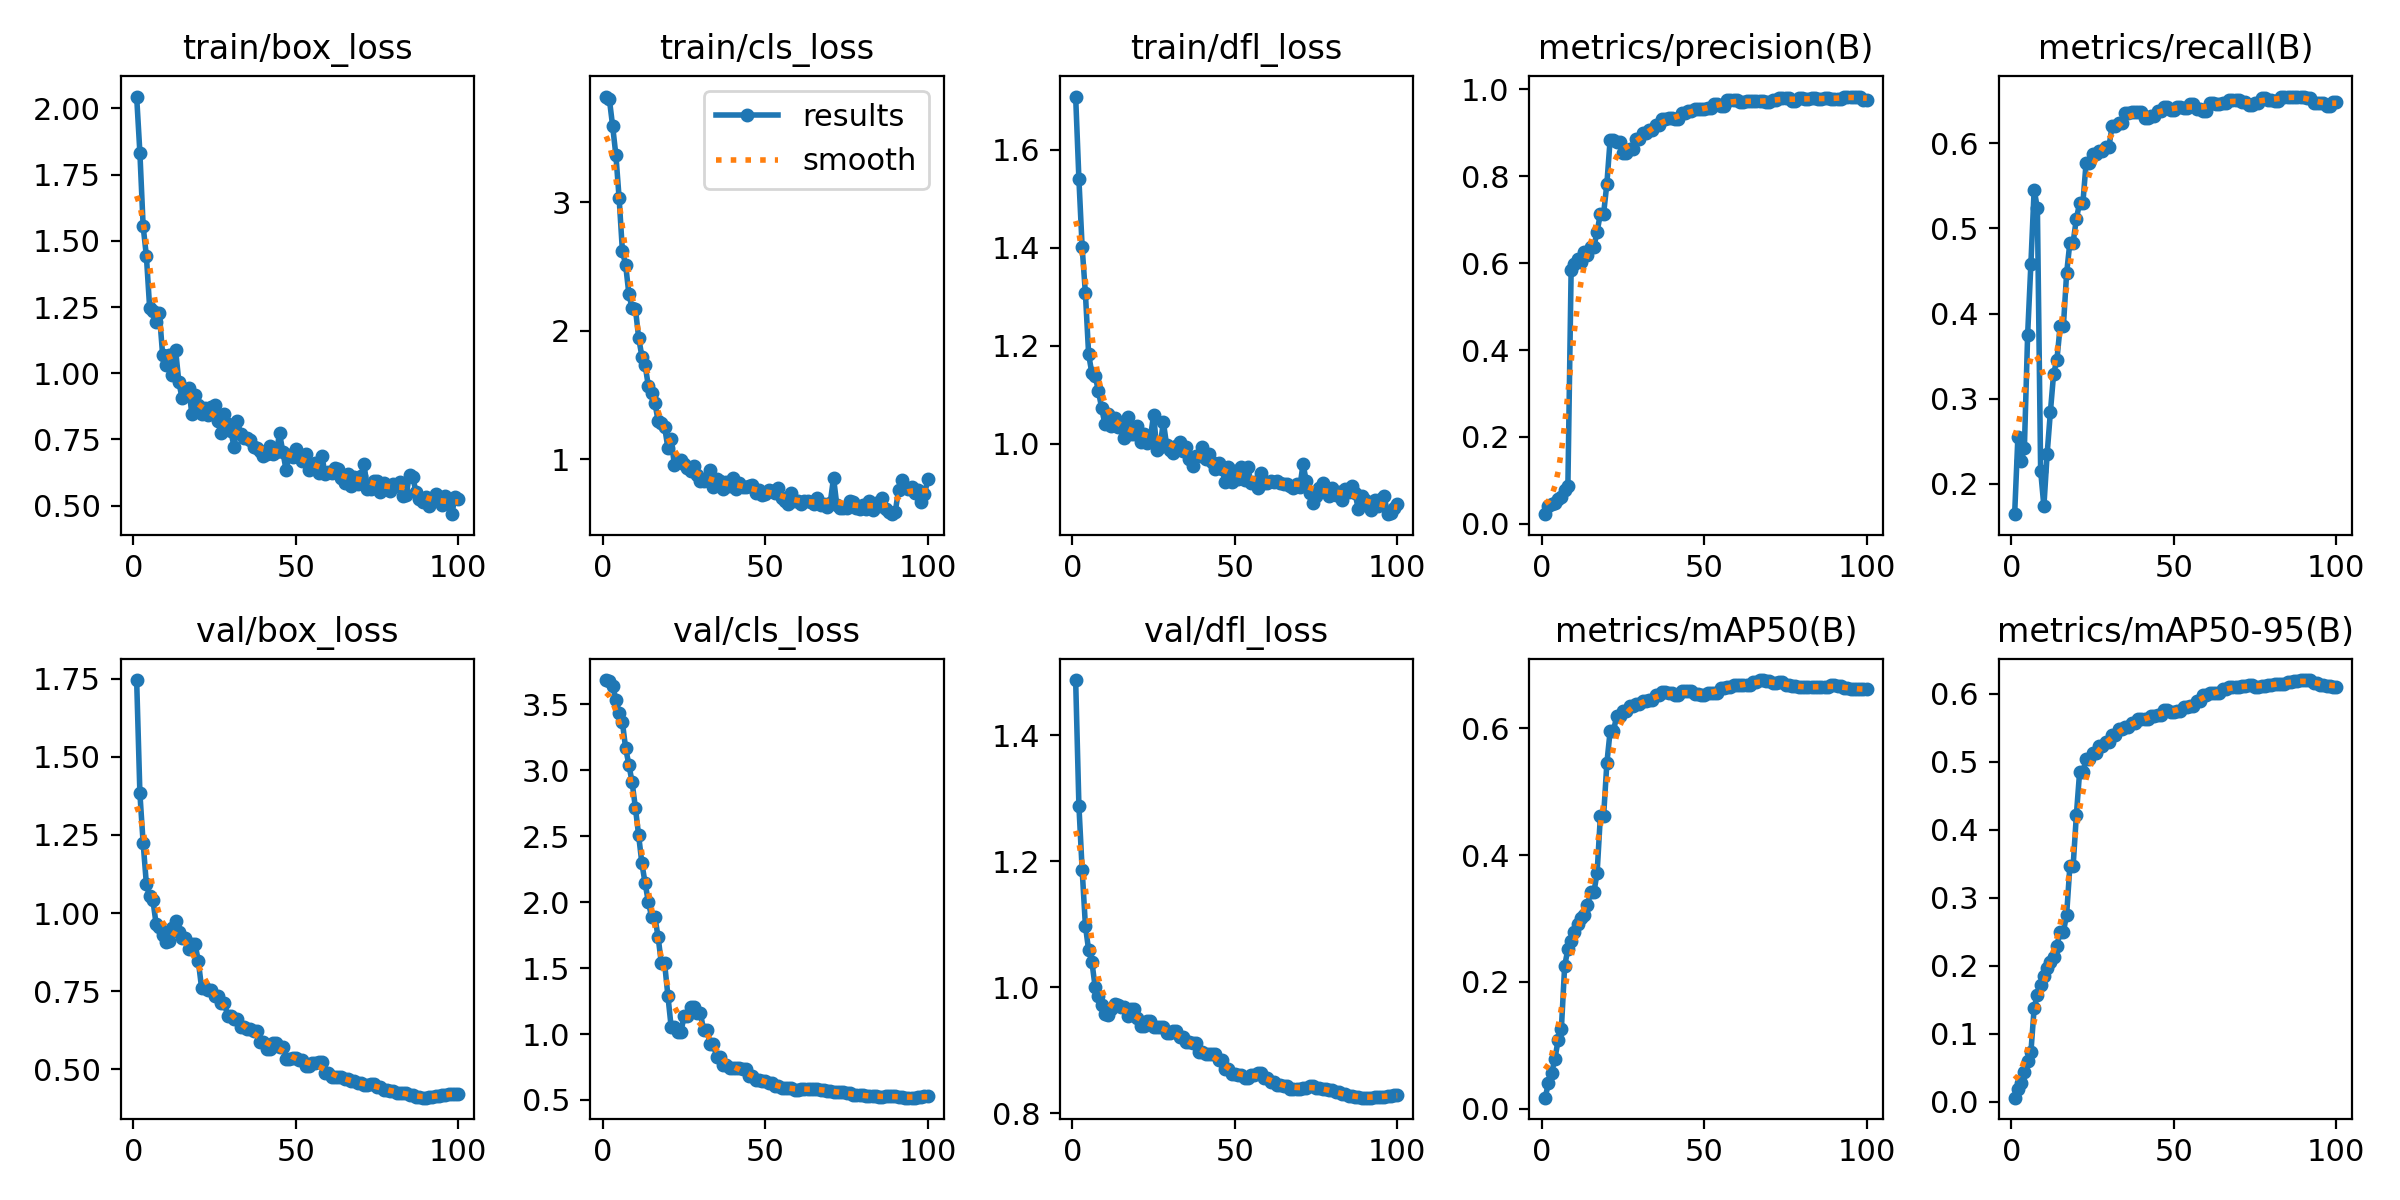

The table this chart was drawn from, first rows:
epoch, time, train/box_loss, train/cls_loss, train/dfl_loss, metrics/precision(B), metrics/recall(B), metrics/mAP50(B), metrics/mAP50-95(B), val/box_loss, val/cls_loss, val/dfl_loss, lr/pg0, lr/pg1, lr/pg2
1, 15.38, 2.044, 3.822, 1.708, 0.02216, 0.1644, 0.0171, 0.00631, 1.745, 3.684, 1.487, 4.287e-05, 4.287e-05, 4.287e-05
2, 30.61, 1.832, 3.8, 1.54, 0.04157, 0.2553, 0.03969, 0.0191, 1.383, 3.674, 1.288, 9.90397e-05, 9.90397e-05, 9.90397e-05
3, 44.85, 1.555, 3.592, 1.401, 0.0464, 0.2267, 0.05663, 0.02773, 1.224, 3.638, 1.187, 0.0001541, 0.0001541, 0.0001541
4, 58.13, 1.442, 3.366, 1.307, 0.0477, 0.2427, 0.07793, 0.04367, 1.092, 3.536, 1.098, 0.000208, 0.000208, 0.000208
5, 71.57, 1.247, 3.03, 1.182, 0.0569, 0.3753, 0.1085, 0.0604, 1.053, 3.438, 1.058, 0.0002608, 0.0002608, 0.0002608
6, 84.77, 1.233, 2.622, 1.143, 0.06225, 0.4584, 0.1262, 0.07289, 1.041, 3.365, 1.04, 0.0003124, 0.0003124, 0.0003124
7, 98.39, 1.193, 2.513, 1.139, 0.07882, 0.5455, 0.2246, 0.138, 0.9645, 3.167, 1, 0.0003629, 0.0003629, 0.0003629
8, 112.5, 1.226, 2.286, 1.107, 0.08685, 0.5237, 0.2519, 0.158, 0.9556, 3.043, 0.986, 0.0004123, 0.0004123, 0.0004123
9, 126.1, 1.069, 2.176, 1.073, 0.5845, 0.2156, 0.2646, 0.1721, 0.9311, 2.907, 0.972, 0.0004605, 0.0004605, 0.0004605
10, 139.9, 1.033, 2.173, 1.039, 0.5982, 0.1736, 0.2784, 0.1846, 0.9064, 2.717, 0.9576, 0.0005077, 0.0005077, 0.0005077
11, 153.4, 1.069, 1.948, 1.061, 0.6104, 0.235, 0.2919, 0.1973, 0.9111, 2.507, 0.9562, 0.0005536, 0.0005536, 0.0005536
12, 166.2, 0.9924, 1.8, 1.037, 0.6026, 0.2843, 0.3006, 0.2056, 0.9509, 2.294, 0.9648, 0.0005985, 0.0005985, 0.0005985
13, 179.3, 1.086, 1.733, 1.052, 0.6261, 0.3295, 0.3048, 0.213, 0.973, 2.143, 0.974, 0.0006422, 0.0006422, 0.0006422
14, 193.1, 0.9663, 1.569, 1.034, 0.6198, 0.3454, 0.3208, 0.2299, 0.9398, 2.001, 0.972, 0.0006848, 0.0006848, 0.0006848
15, 206.6, 0.9048, 1.52, 1.04, 0.6378, 0.3848, 0.3411, 0.2502, 0.9214, 1.887, 0.9679, 0.0007263, 0.0007263, 0.0007263
16, 219.6, 0.9359, 1.442, 1.012, 0.6378, 0.3848, 0.3411, 0.2502, 0.9214, 1.887, 0.9679, 0.0007666, 0.0007666, 0.0007666
17, 232.4, 0.9431, 1.299, 1.055, 0.6719, 0.4473, 0.3722, 0.2752, 0.8846, 1.735, 0.9537, 0.0008058, 0.0008058, 0.0008058
18, 244.9, 0.8476, 1.281, 1.021, 0.7141, 0.4834, 0.4618, 0.3467, 0.8996, 1.535, 0.9648, 0.0008438, 0.0008438, 0.0008438
19, 257.7, 0.9192, 1.252, 1.019, 0.7141, 0.4834, 0.4618, 0.3467, 0.8996, 1.535, 0.9648, 0.0008808, 0.0008808, 0.0008808
20, 270.5, 0.8792, 1.09, 1.036, 0.7825, 0.5115, 0.5453, 0.4219, 0.8455, 1.292, 0.9516, 0.0009166, 0.0009166, 0.0009166
21, 283.2, 0.8459, 1.155, 1.004, 0.8835, 0.5296, 0.5955, 0.4853, 0.7594, 1.057, 0.9382, 0.0009512, 0.0009512, 0.0009512
22, 296.2, 0.8688, 0.9593, 1.02, 0.8835, 0.5296, 0.5955, 0.4853, 0.7594, 1.057, 0.9382, 0.0009848, 0.0009848, 0.0009848
23, 309.1, 0.8426, 0.9767, 1.001, 0.8797, 0.5772, 0.6189, 0.5038, 0.7554, 1.012, 0.9462, 0.001017, 0.001017, 0.001017
24, 322.1, 0.871, 0.9962, 1.012, 0.8797, 0.5772, 0.6189, 0.5038, 0.7554, 1.012, 0.9462, 0.001048, 0.001048, 0.001048
25, 335.1, 0.8782, 0.9665, 1.059, 0.8532, 0.587, 0.6279, 0.5125, 0.7332, 1.137, 0.9371, 0.001079, 0.001079, 0.001079
26, 348.1, 0.8189, 0.9352, 0.9867, 0.8532, 0.587, 0.6279, 0.5125, 0.7332, 1.137, 0.9371, 0.001075, 0.001075, 0.001075
27, 360.8, 0.7732, 0.9117, 0.994, 0.8619, 0.5904, 0.6356, 0.5233, 0.7126, 1.202, 0.9364, 0.001061, 0.001061, 0.001061
28, 373.6, 0.8459, 0.9504, 1.044, 0.8619, 0.5904, 0.6356, 0.5233, 0.7126, 1.202, 0.9364, 0.001047, 0.001047, 0.001047
29, 386.4, 0.8067, 0.881, 0.9972, 0.8862, 0.5952, 0.6384, 0.5287, 0.6722, 1.159, 0.9278, 0.001033, 0.001033, 0.001033
30, 399.3, 0.7813, 0.8337, 0.9874, 0.8862, 0.5952, 0.6384, 0.5287, 0.6722, 1.159, 0.9278, 0.001019, 0.001019, 0.001019
31, 412.1, 0.7209, 0.8321, 0.98, 0.8986, 0.6203, 0.6429, 0.539, 0.6601, 1.032, 0.931, 0.001005, 0.001005, 0.001005
32, 424.7, 0.8191, 0.8522, 0.9956, 0.8986, 0.6203, 0.6429, 0.539, 0.6601, 1.032, 0.931, 0.0009904, 0.0009904, 0.0009904
33, 437.6, 0.7723, 0.9167, 1.003, 0.9064, 0.6242, 0.6444, 0.549, 0.6362, 0.9243, 0.9204, 0.0009763, 0.0009763, 0.0009763
34, 450.9, 0.754, 0.7866, 0.9848, 0.9064, 0.6242, 0.6444, 0.549, 0.6362, 0.9243, 0.9204, 0.0009621, 0.0009621, 0.0009621
35, 464.3, 0.7558, 0.8488, 0.9935, 0.9184, 0.6352, 0.652, 0.5518, 0.6282, 0.8271, 0.9133, 0.000948, 0.000948, 0.000948
36, 477.1, 0.7489, 0.8279, 0.9676, 0.9184, 0.6352, 0.652, 0.5518, 0.6282, 0.8271, 0.9133, 0.0009339, 0.0009339, 0.0009339
37, 489.8, 0.7202, 0.7662, 0.9546, 0.9315, 0.6362, 0.6575, 0.5578, 0.6213, 0.7633, 0.9112, 0.0009197, 0.0009197, 0.0009197
38, 502.2, 0.717, 0.8227, 0.9757, 0.9315, 0.6362, 0.6575, 0.5578, 0.6213, 0.7633, 0.9112, 0.0009056, 0.0009056, 0.0009056
39, 515, 0.7056, 0.7914, 0.9738, 0.9344, 0.6369, 0.6555, 0.5628, 0.5876, 0.7408, 0.8979, 0.0008914, 0.0008914, 0.0008914
40, 528.1, 0.6871, 0.8524, 0.9939, 0.9344, 0.6369, 0.6555, 0.5628, 0.5876, 0.7408, 0.8979, 0.0008773, 0.0008773, 0.0008773
41, 541.2, 0.6951, 0.7655, 0.9679, 0.931, 0.63, 0.653, 0.563, 0.566, 0.7461, 0.8943, 0.0008631, 0.0008631, 0.0008631
42, 554.1, 0.7272, 0.8186, 0.9796, 0.931, 0.63, 0.653, 0.563, 0.566, 0.7461, 0.8943, 0.000849, 0.000849, 0.000849
43, 567, 0.6939, 0.7811, 0.963, 0.9444, 0.6321, 0.659, 0.5674, 0.5854, 0.7319, 0.8942, 0.0008348, 0.0008348, 0.0008348
44, 579.6, 0.7024, 0.7818, 0.9488, 0.9444, 0.6321, 0.659, 0.5674, 0.5854, 0.7319, 0.8942, 0.0008207, 0.0008207, 0.0008207
45, 592.7, 0.7727, 0.7924, 0.9601, 0.9502, 0.6375, 0.6584, 0.5697, 0.5722, 0.6829, 0.8839, 0.0008065, 0.0008065, 0.0008065
46, 605.5, 0.7034, 0.7977, 0.9488, 0.9502, 0.6375, 0.6584, 0.5697, 0.5722, 0.6829, 0.8839, 0.0007924, 0.0007924, 0.0007924
47, 618.4, 0.6354, 0.7397, 0.9224, 0.9536, 0.6428, 0.6545, 0.5764, 0.5337, 0.6489, 0.8701, 0.0007782, 0.0007782, 0.0007782
48, 631.2, 0.6898, 0.758, 0.9518, 0.9536, 0.6428, 0.6545, 0.5764, 0.5337, 0.6489, 0.8701, 0.0007641, 0.0007641, 0.0007641
49, 644.3, 0.6855, 0.7253, 0.9213, 0.9535, 0.6387, 0.653, 0.5739, 0.5374, 0.6428, 0.8628, 0.0007499, 0.0007499, 0.0007499
50, 657.2, 0.7147, 0.7272, 0.9442, 0.9535, 0.6387, 0.653, 0.5739, 0.5374, 0.6428, 0.8628, 0.0007358, 0.0007358, 0.0007358
51, 670.1, 0.6823, 0.7632, 0.9272, 0.957, 0.6432, 0.6551, 0.5743, 0.5315, 0.6271, 0.86, 0.0007216, 0.0007216, 0.0007216
52, 682.6, 0.6701, 0.7539, 0.9521, 0.957, 0.6432, 0.6551, 0.5743, 0.5315, 0.6271, 0.86, 0.0007075, 0.0007075, 0.0007075
53, 695.8, 0.6963, 0.7383, 0.9257, 0.9658, 0.6414, 0.6561, 0.5813, 0.5109, 0.6046, 0.8561, 0.0006934, 0.0006934, 0.0006934
54, 708.5, 0.6348, 0.7766, 0.9516, 0.9658, 0.6414, 0.6561, 0.5813, 0.5109, 0.6046, 0.8561, 0.0006792, 0.0006792, 0.0006792
55, 721.4, 0.642, 0.7001, 0.9193, 0.9621, 0.6466, 0.6632, 0.5829, 0.5218, 0.5923, 0.8613, 0.0006651, 0.0006651, 0.0006651
56, 734.2, 0.662, 0.6776, 0.9209, 0.9621, 0.6466, 0.6632, 0.5829, 0.5218, 0.5923, 0.8613, 0.0006509, 0.0006509, 0.0006509
57, 747, 0.6242, 0.6502, 0.9103, 0.9745, 0.6406, 0.6655, 0.5892, 0.5241, 0.5884, 0.8636, 0.0006368, 0.0006368, 0.0006368
58, 760, 0.6886, 0.7362, 0.9406, 0.9745, 0.6406, 0.6655, 0.5892, 0.5241, 0.5884, 0.8636, 0.0006226, 0.0006226, 0.0006226
59, 772.8, 0.6205, 0.6766, 0.9197, 0.9756, 0.6381, 0.6681, 0.5988, 0.4875, 0.5752, 0.8564, 0.0006085, 0.0006085, 0.0006085
60, 785.4, 0.6258, 0.6769, 0.9201, 0.9756, 0.6381, 0.6681, 0.5988, 0.4875, 0.5752, 0.8564, 0.0005943, 0.0005943, 0.0005943
... 40 more rows
